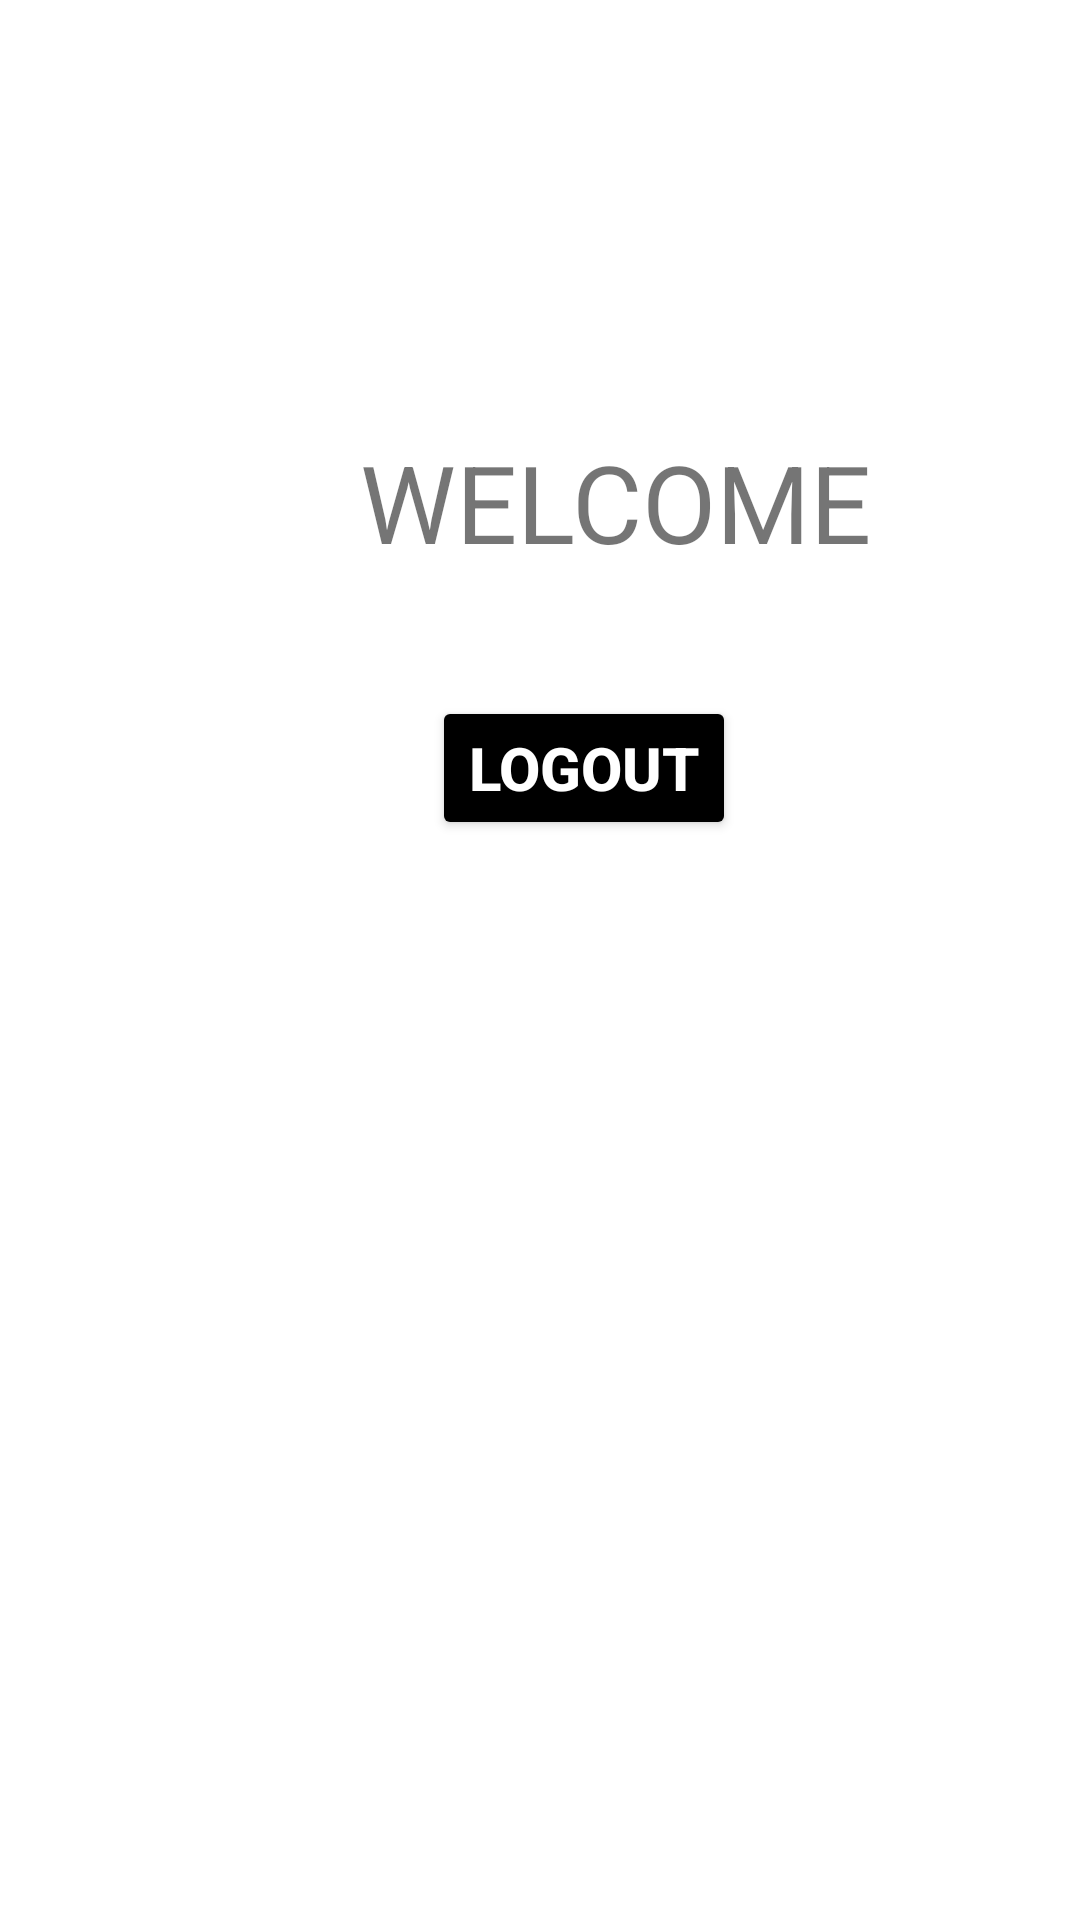

Reconstruct the res/layout file that produces this screen, plus the resources it refers to.
<!-- AndroidManifest.xml: application theme Theme.Loging -->
<!-- res/layout/activity_main2.xml -->
<?xml version="1.0" encoding="utf-8"?>
<androidx.constraintlayout.widget.ConstraintLayout xmlns:android="http://schemas.android.com/apk/res/android"
    xmlns:app="http://schemas.android.com/apk/res-auto"
    xmlns:tools="http://schemas.android.com/tools"
    android:layout_width="match_parent"
    android:layout_height="match_parent"
    tools:context=".MainActivity2">

    <TextView
        android:id="@+id/textView3"
        android:layout_width="wrap_content"
        android:layout_height="wrap_content"
        android:layout_marginStart="120dp"
        android:layout_marginTop="143dp"
        android:text="WELCOME"
        android:textSize="36dp"
        app:layout_constraintStart_toStartOf="parent"
        app:layout_constraintTop_toTopOf="parent" />

    <Button
        android:id="@+id/button6"
        android:layout_width="wrap_content"
        android:layout_height="wrap_content"
        android:layout_marginStart="144dp"
        android:layout_marginBottom="360dp"
        android:backgroundTint="@color/black"
        android:text="Logout"
        android:textColor="#fff"

        android:textSize="20sp"
        android:textStyle="bold"
        app:layout_constraintBottom_toBottomOf="parent"
        app:layout_constraintStart_toStartOf="parent" />
</androidx.constraintlayout.widget.ConstraintLayout>
<!-- resources referenced by this layout -->
<resources>
  <style name="Theme.Loging" parent="Theme.MaterialComponents.DayNight.DarkActionBar">
          
          <item name="colorPrimary">@color/purple_500</item>
          <item name="colorPrimaryVariant">@color/purple_700</item>
          <item name="colorOnPrimary">@color/white</item>
          
          <item name="colorSecondary">@color/teal_200</item>
          <item name="colorSecondaryVariant">@color/teal_700</item>
          <item name="colorOnSecondary">@color/black</item>
          
          <item name="android:statusBarColor" tools:targetApi="l">?attr/colorPrimaryVariant</item>
          
      </style>
  <!-- not gathered from this repository: default colours our renderer supplied (Android Studio template values) -->
  <color name="purple_500">#FF6200EE</color>
  <color name="purple_700">#FF3700B3</color>
  <color name="teal_200">#FF03DAC5</color>
  <color name="teal_700">#FF018786</color>
  <color name="black">#FF000000</color>
  <color name="white">#FFFFFFFF</color>
</resources>
